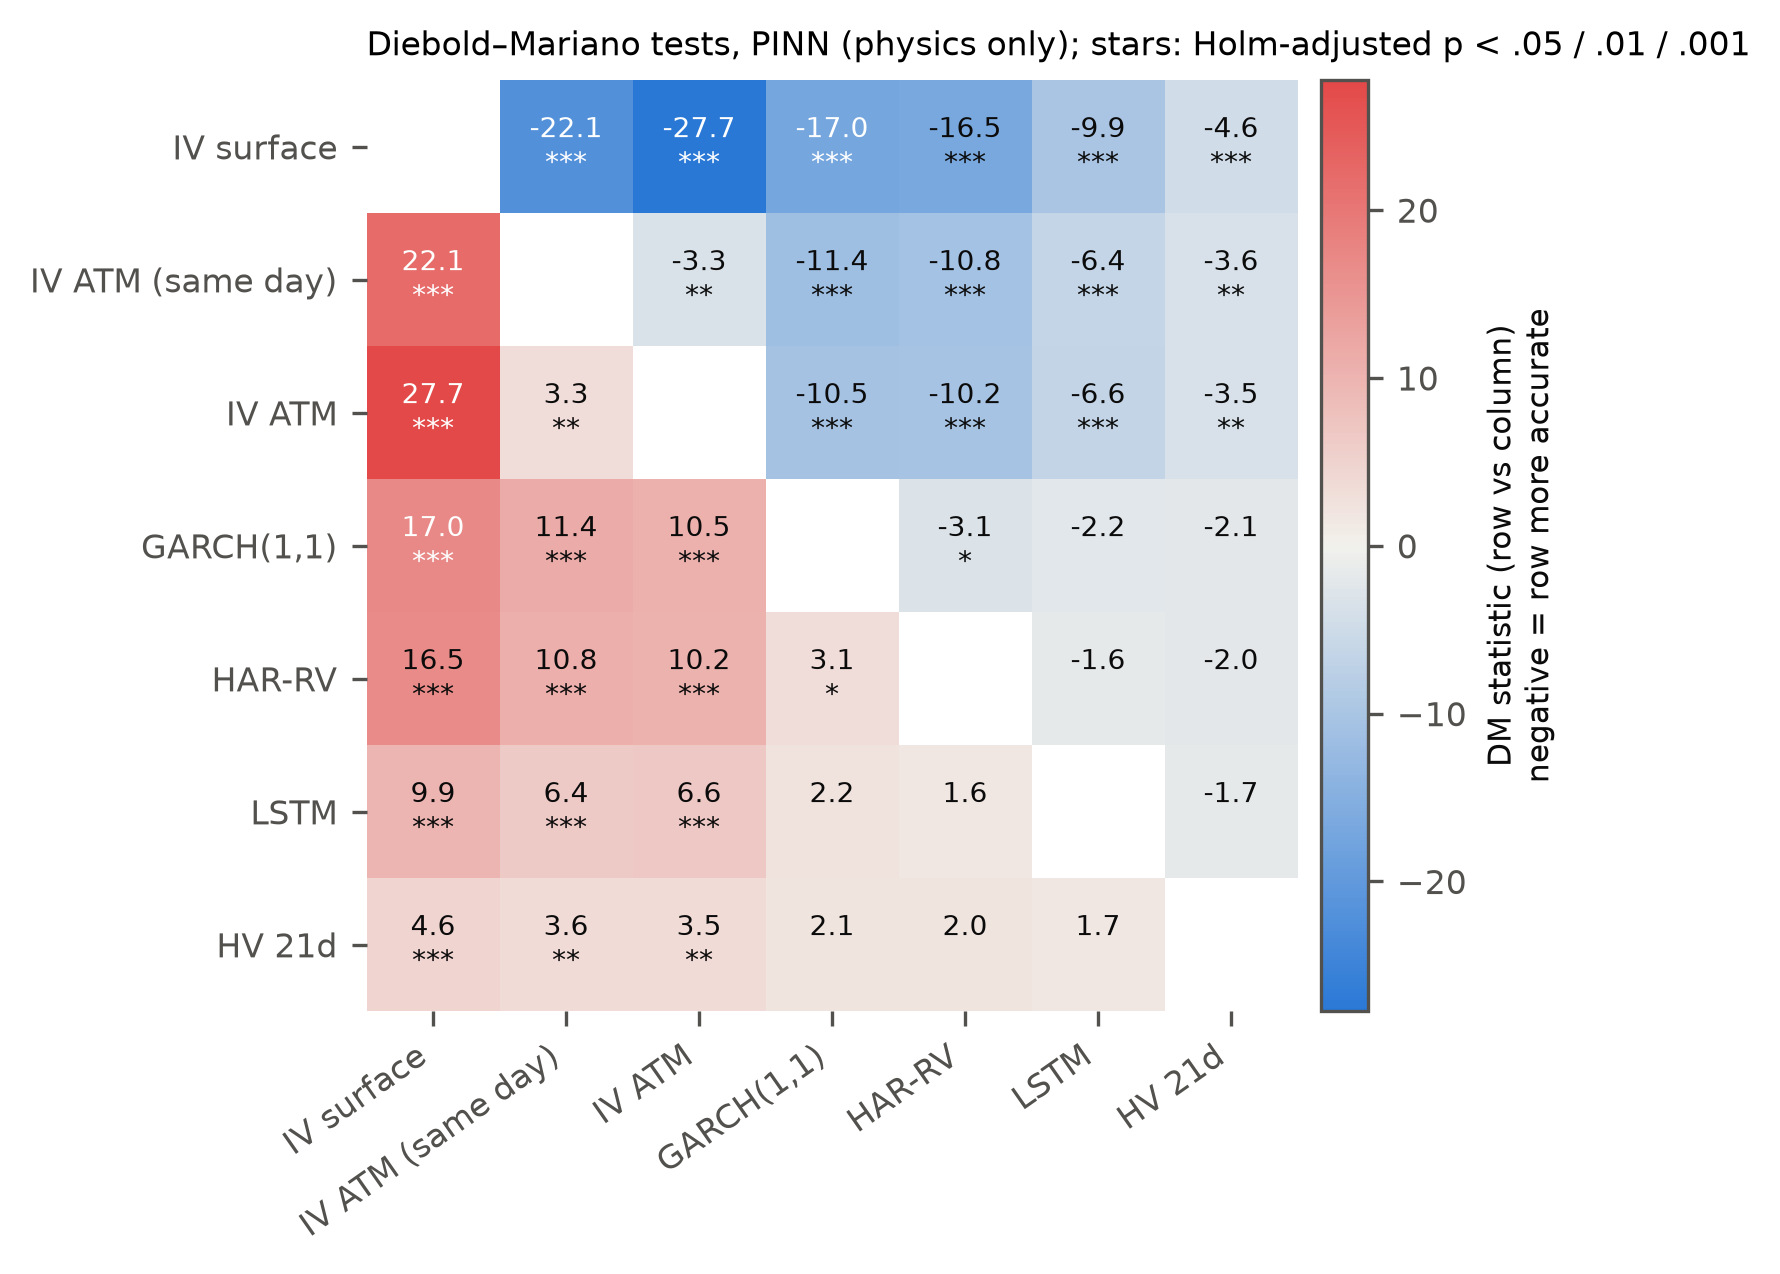

Data behind this chart, as committed beside it:
treatment_a, treatment_b, dm, p_value, p_holm, days
garch, har, -3.113, 0.001902, 0.01141, 992
garch, hv21, -2.143, 0.03239, 0.1472, 992
garch, iv_atm, 10.49, 1.74958e-24, 2.62438e-23, 992
garch, iv_atm_same_day, 11.44, 1.48248e-28, 2.52022e-27, 992
garch, iv_surface, 17, 4.49545e-57, 8.54136e-56, 992
garch, lstm, -2.181, 0.02944, 0.1472, 992
har, hv21, -1.997, 0.04606, 0.1472, 992
har, iv_atm, 10.23, 1.9781e-23, 2.76934e-22, 992
har, iv_atm_same_day, 10.77, 1.15188e-25, 1.84301e-24, 992
har, iv_surface, 16.49, 3.46924e-54, 6.24463e-53, 992
har, lstm, -1.639, 0.1015, 0.1725, 992
hv21, iv_atm, 3.49, 0.0005036, 0.004029, 992
hv21, iv_atm_same_day, 3.566, 0.0003805, 0.003424, 992
hv21, iv_surface, 4.579, 5.25605e-06, 5.25605e-05, 992
hv21, lstm, 1.717, 0.08627, 0.1725, 992
iv_atm, iv_atm_same_day, 3.28, 0.001075, 0.007523, 992
iv_atm, iv_surface, 27.73, 9.16654e-126, 1.92497e-124, 992
iv_atm, lstm, -6.576, 7.81533e-11, 9.3784e-10, 992
iv_atm_same_day, iv_surface, 22.07, 3.82568e-88, 7.65135e-87, 992
iv_atm_same_day, lstm, -6.386, 2.60923e-10, 2.87015e-09, 992
iv_surface, lstm, -9.937, 3.03283e-22, 3.94268e-21, 992
